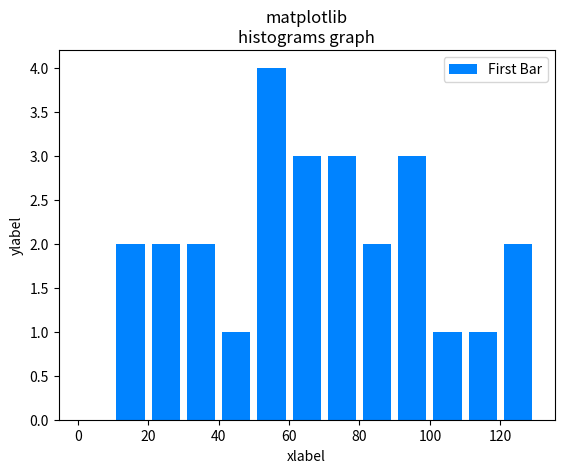

This figure's Python source:
import matplotlib.pyplot as plt


pop = [23,25,55,76,87,12,70,123,32,89,76,58,68,98,57,33,44,55,66,98,68,19,94,102,113,123]
# ids = [i for i in range(len(pop))]

bins = [0,10,20,30,40,50,60,70,80,90,100,110,120,130]


plt.hist (pop,bins,histtype='bar',rwidth=0.8,label='First Bar',color='#0083ff')
plt.xlabel('xlabel')
plt.ylabel('ylabel')

plt.title('matplotlib\nhistograms graph')
plt.legend()
plt.show()